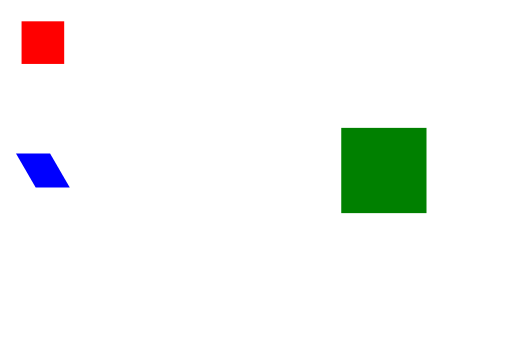
t = 0.00 s
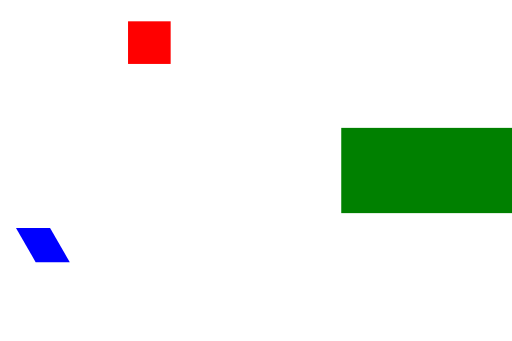
t = 0.50 s
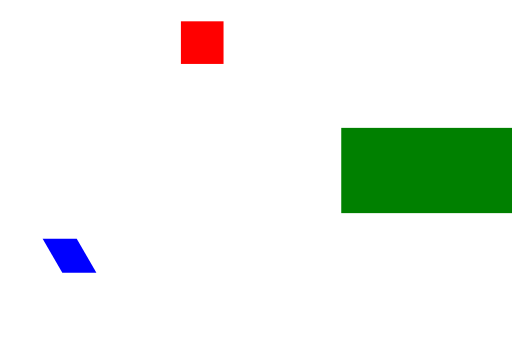
t = 0.75 s
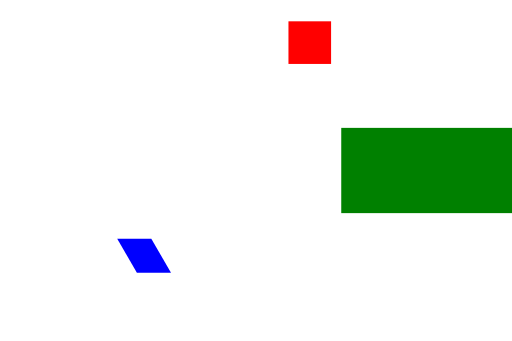
t = 1.25 s
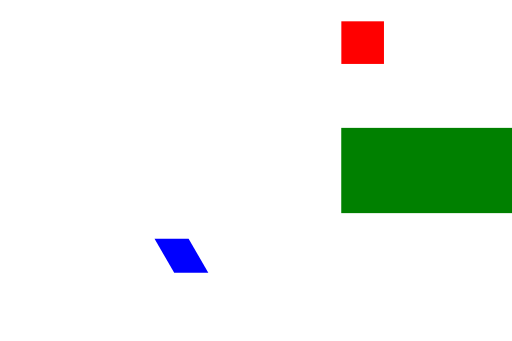
t = 1.50 s
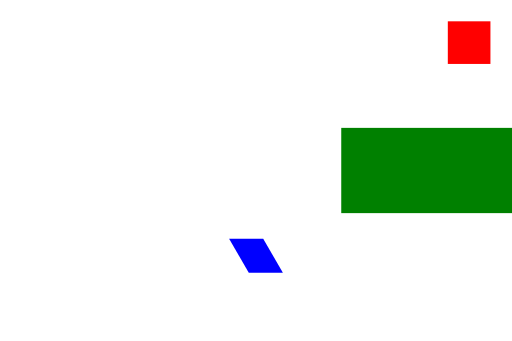
t = 2.00 s

The animated SVG that drew these frames (rendered in a browser with its animation timeline set to each time). Animation: 3 SMIL elements (animate=1,animateMotion=2); one cycle of 2.00 s.

<?xml version="1.0" encoding="UTF-8"?>
<svg xmlns="http://www.w3.org/2000/svg"
     xmlns:xlink="http://www.w3.org/1999/xlink"
     width="120" height="80" viewBox="0 0 120 80">
  <title>Motion animation</title>
  <defs>
    <path id="arc" d="M 10 10 C 40 10 80 10 110 10"/>
  </defs>
  <rect x="-5" y="-5" width="10" height="10" fill="#ff0000">
    <animateMotion dur="2s" rotate="auto" fill="freeze">
      <mpath xlink:href="#arc"/>
    </animateMotion>
  </rect>
  <rect x="-4" y="-4" width="8" height="8" fill="#0000ff"
        transform="skewX(30)">
    <animateMotion values="10,40; 10,60; 60,60" dur="2s" fill="freeze"/>
  </rect>
  <rect x="80" y="30" width="20" height="20" fill="#008000">
    <animate attributeName="width" values="20;60" dur="2s"
             calcMode="spline" keySplines="0 1 0 1" fill="freeze"/>
  </rect>
</svg>
